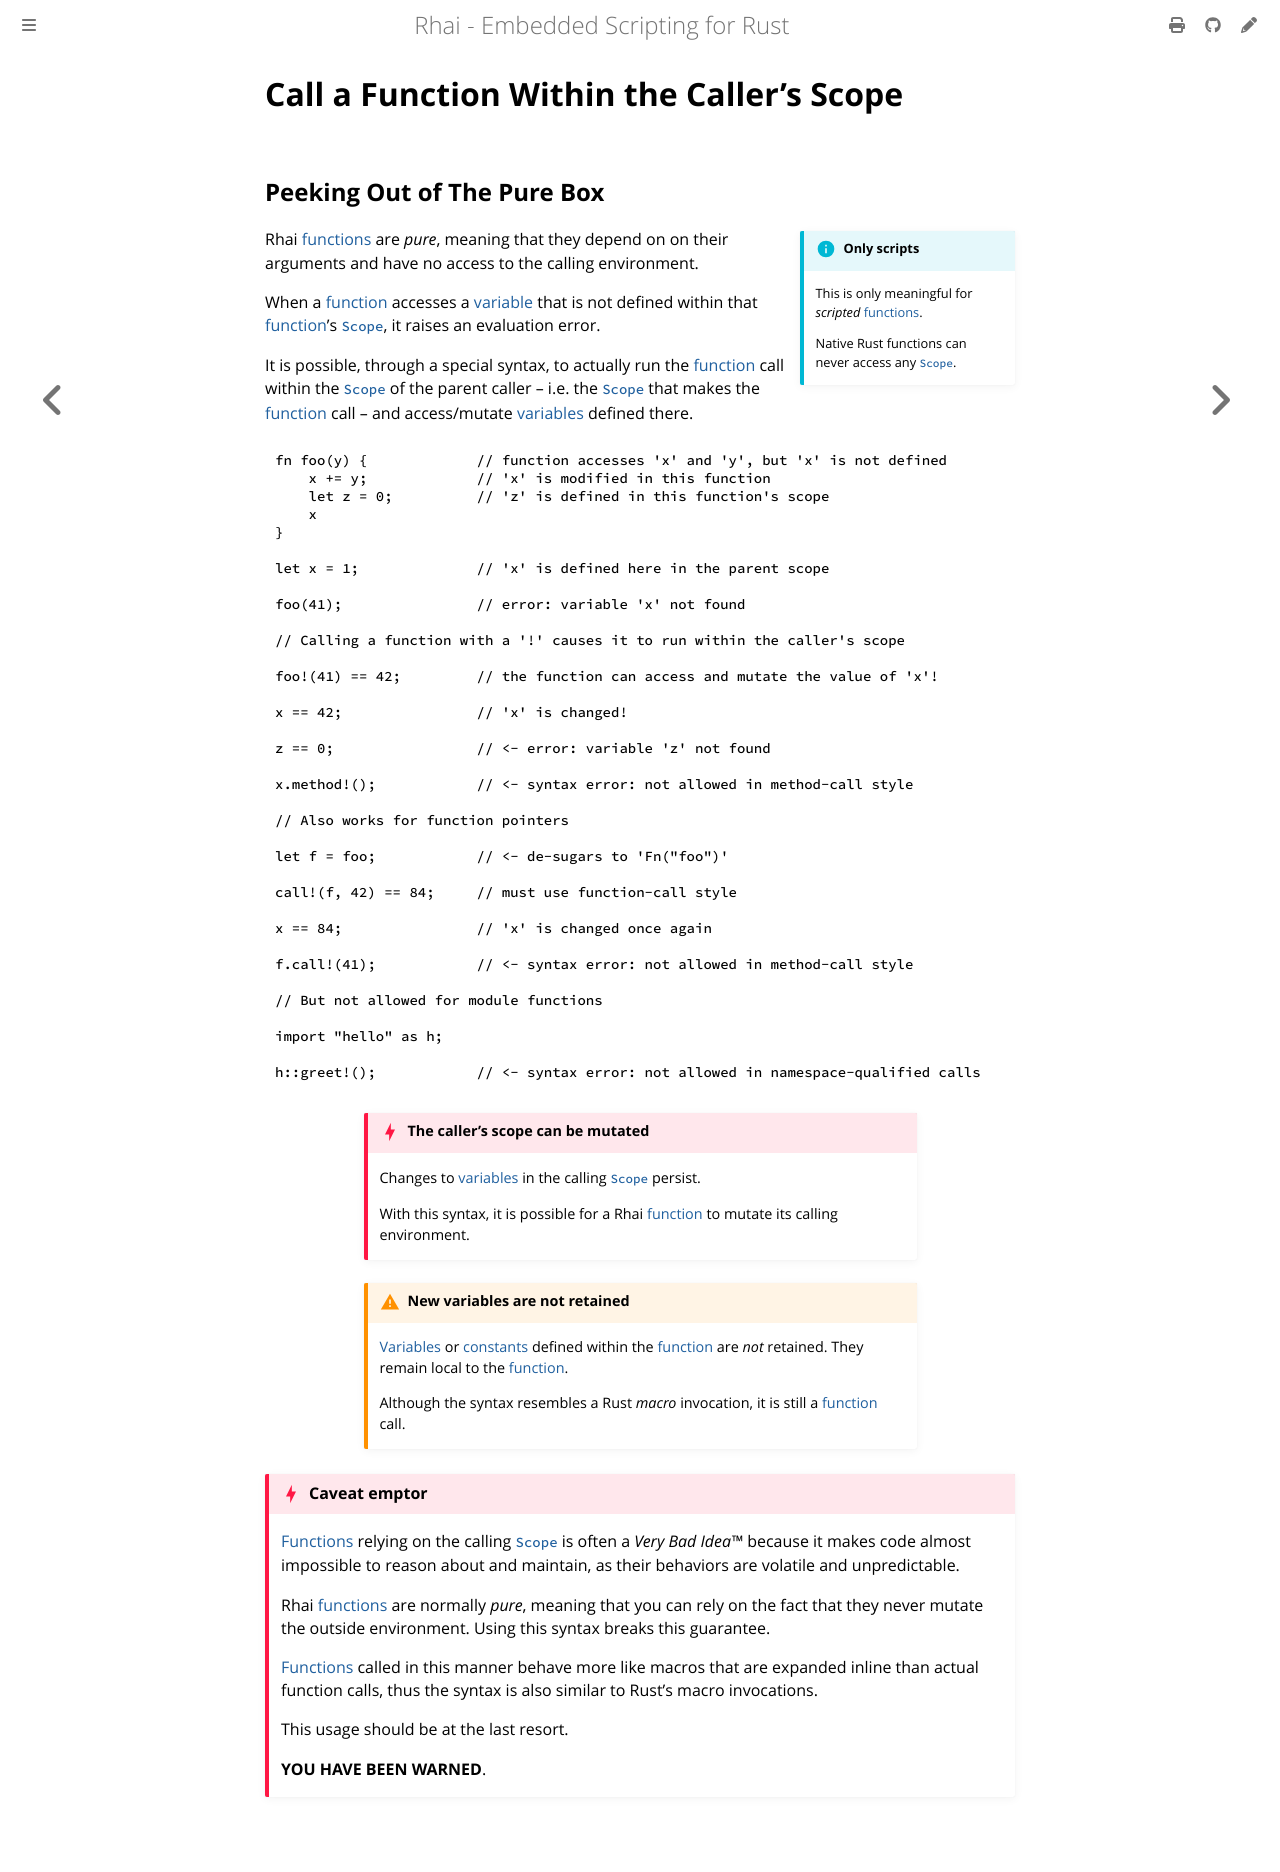

repository: rhaiscript/book · page: language/fn-parent-scope.html · generator: mdbook

Call a Function Within the Caller's Scope
=========================================

{{#include ../links.md}}


Peeking Out of The Pure Box
---------------------------

```admonish info.side "Only scripts"

This is only meaningful for _scripted_ [functions].

Native Rust functions can never access any [`Scope`].
```

Rhai [functions] are _pure_, meaning that they depend on on their arguments and have no access to
the calling environment.

When a [function] accesses a [variable] that is not defined within that [function]'s [`Scope`],
it raises an evaluation error.

It is possible, through a special syntax, to actually run the [function] call within the [`Scope`]
of the parent caller &ndash; i.e. the [`Scope`] that makes the [function] call &ndash; and
access/mutate [variables] defined there.


```rust
fn foo(y) {             // function accesses 'x' and 'y', but 'x' is not defined
    x += y;             // 'x' is modified in this function
    let z = 0;          // 'z' is defined in this function's scope
    x
}

let x = 1;              // 'x' is defined here in the parent scope

foo(41);                // error: variable 'x' not found

// Calling a function with a '!' causes it to run within the caller's scope

foo!(41) == 42;         // the function can access and mutate the value of 'x'!

x == 42;                // 'x' is changed!

z == 0;                 // <- error: variable 'z' not found

x.method!();            // <- syntax error: not allowed in method-call style

// Also works for function pointers

let f = foo;            // <- de-sugars to 'Fn("foo")'

call!(f, 42) == 84;     // must use function-call style

x == 84;                // 'x' is changed once again

f.call!(41);            // <- syntax error: not allowed in method-call style

// But not allowed for module functions

import "hello" as h;

h::greet!();            // <- syntax error: not allowed in namespace-qualified calls
```

```admonish danger.small "The caller's scope can be mutated"

Changes to [variables] in the calling [`Scope`] persist.

With this syntax, it is possible for a Rhai [function] to mutate its calling environment.
```

```admonish warning.small "New variables are not retained"

[Variables] or [constants] defined within the [function] are _not_ retained.
They remain local to the [function].

Although the syntax resembles a Rust _macro_ invocation, it is still a [function] call.
```


```admonish danger "Caveat emptor"

[Functions] relying on the calling [`Scope`] is often a _Very Bad Idea™_ because it makes code
almost impossible to reason about and maintain, as their behaviors are volatile and unpredictable.

Rhai [functions] are normally _pure_, meaning that you can rely on the fact that they never mutate
the outside environment.  Using this syntax breaks this guarantee.

[Functions] called in this manner behave more like macros that are expanded inline than actual
function calls, thus the syntax is also similar to Rust's macro invocations.

This usage should be at the last resort.

**YOU HAVE BEEN WARNED**.
```
